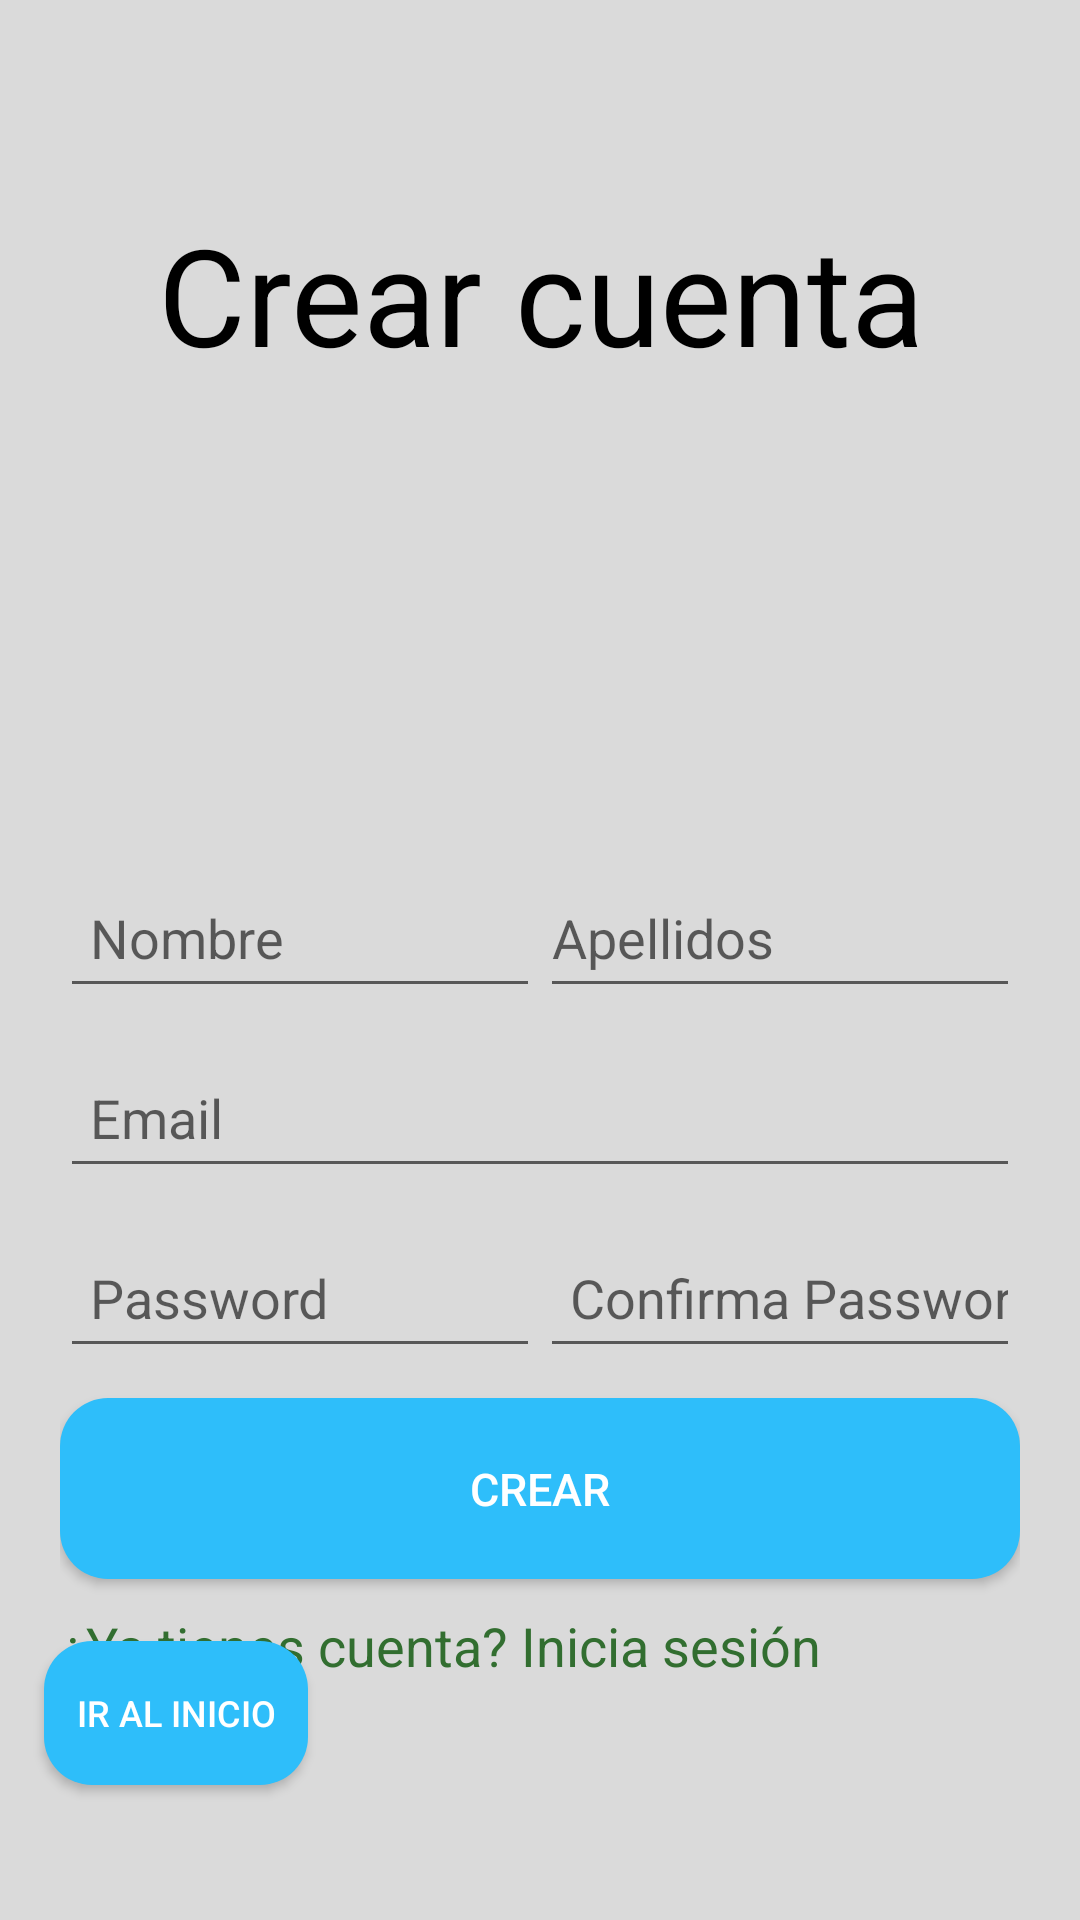

Reconstruct the res/layout file that produces this screen, plus the resources it refers to.
<!-- AndroidManifest.xml: application theme Theme.Home_planing -->
<!-- res/layout/activity_sign_up.xml -->
<?xml version="1.0" encoding="utf-8"?>
<androidx.constraintlayout.widget.ConstraintLayout xmlns:android="http://schemas.android.com/apk/res/android"
    xmlns:app="http://schemas.android.com/apk/res-auto"
    xmlns:tools="http://schemas.android.com/tools"
    android:id="@+id/main"
    android:background="@color/background"
    android:layout_width="match_parent"
    android:layout_height="match_parent"
    tools:context=".activities.SignUpActivity">

    <TextView
        android:id="@+id/textView"
        android:layout_width="match_parent"
        android:layout_height="wrap_content"
        android:layout_marginTop="68dp"
        android:text="Crear cuenta"
        android:textAlignment="center"
        android:textColor="@color/black"
        android:textSize="45sp"
        app:layout_constraintEnd_toEndOf="parent"
        app:layout_constraintHorizontal_bias="1.0"
        app:layout_constraintStart_toStartOf="parent"
        app:layout_constraintTop_toTopOf="parent" />

    <LinearLayout
        android:id="@+id/linearLayout"
        android:layout_width="match_parent"
        android:layout_height="wrap_content"
        android:layout_marginTop="148dp"
        android:orientation="vertical"
        android:paddingHorizontal="20dp"
        app:layout_constraintTop_toBottomOf="@id/textView"
        app:layout_editor_absoluteX="10dp"
        tools:layout_editor_absoluteX="16dp">

        <LinearLayout
            android:id="@+id/linearLayout2"
            android:layout_width="match_parent"
            android:layout_height="wrap_content"
            android:layout_marginTop="10dp"
            android:orientation="horizontal">


            <EditText
                android:id="@+id/nombre_et"
                android:layout_width="0dp"
                android:layout_height="50dp"
                android:layout_weight="1"
                android:hint="Nombre"
                android:paddingLeft="10dp"
                android:textColor="@color/black" />

            <EditText
                android:id="@+id/apellido_et"
                android:layout_width="0dp"
                android:layout_height="50dp"
                android:layout_weight="1"
                android:hint="Apellidos"
                android:paddingRight="10dp"
                android:textColor="@color/black"/>

        </LinearLayout>

        <EditText
            android:id="@+id/email_et"
            android:layout_width="match_parent"
            android:layout_height="50dp"
            android:layout_marginTop="10dp"

            android:hint="Email"
            android:paddingLeft="10dp"
            android:textColor="@color/black" />

        <LinearLayout
            android:id="@+id/linearLayout3"
            android:layout_width="match_parent"
            android:layout_height="wrap_content"
            android:layout_marginTop="10dp"
            android:orientation="horizontal">


            <EditText
                android:id="@+id/password_et"
                android:layout_width="0dp"
                android:layout_height="50dp"
                android:layout_weight="1"
                android:hint="Password"
                android:inputType="textPassword"
                android:paddingLeft="10dp"
                android:textColor="@color/black" />

            <EditText
                android:id="@+id/confirm_et"
                android:layout_width="0dp"
                android:layout_height="50dp"
                android:layout_weight="1"

                android:hint="Confirma Password"
                android:inputType="textPassword"
                android:paddingLeft="10dp"
                android:textColor="@color/black" />

        </LinearLayout>

        <Button
            android:id="@+id/sign_up_btn"
            android:layout_width="match_parent"
            android:layout_height="wrap_content"
            android:textSize="15sp"
            android:textColor="#FFFFFF"
            android:padding="20dp"
            android:layout_marginTop="10dp"
            android:background="@drawable/rounded_button"
            android:textFontWeight="700"
            android:text="Crear"/>

        <TextView
            android:layout_width="match_parent"
            android:layout_height="48dp"
            android:layout_marginTop="10dp"
            android:onClick="goToSignIn"
            android:text="@string/go_to_sign_in"
            android:textColor="@color/mini_text"
            android:textSize="18dp" />



    </LinearLayout>

    <Button
        android:id="@+id/button"
        android:layout_width="wrap_content"
        android:layout_height="wrap_content"
        android:layout_marginStart="36dp"
        android:layout_marginEnd="279dp"
        android:layout_marginBottom="45dp"
        android:onClick="goToHome"
        android:padding="10dp"
        android:background="@drawable/rounded_button"
        android:text="Ir al inicio"
        android:textColor="@color/white"
        android:textSize="12sp"
        app:layout_constraintBottom_toBottomOf="parent"
        app:layout_constraintEnd_toEndOf="parent"
        app:layout_constraintStart_toStartOf="parent" />

</androidx.constraintlayout.widget.ConstraintLayout>
<!-- resources referenced by this layout -->
<resources>
  <color name="background">#DADADA</color>
  <color name="black">#FF000000</color>
  <color name="mini_text">#326E30</color>
  <color name="white">#FFFFFFFF</color>
  <!-- drawable rounded_button (drawable) -->
  <?xml version="1.0" encoding="utf-8"?>
  <shape xmlns:android="http://schemas.android.com/apk/res/android">
      <corners android:radius="16dp" />
      <solid android:color="@color/button_color" />
      <padding android:left="12dp" android:top="12dp" android:right="12dp" android:bottom="12dp" />
  </shape>
  <string name="go_to_sign_in"> ¿Ya tienes cuenta? Inicia sesión </string>
  <style name="Theme.Home_planing" parent="Base.Theme.Home_planing" />
  <color name="button_color">#2EBEFA</color>
      mini_text
  <style name="Base.Theme.Home_planing" parent="Theme.AppCompat.DayNight.NoActionBar">
          
          
      </style>
</resources>
